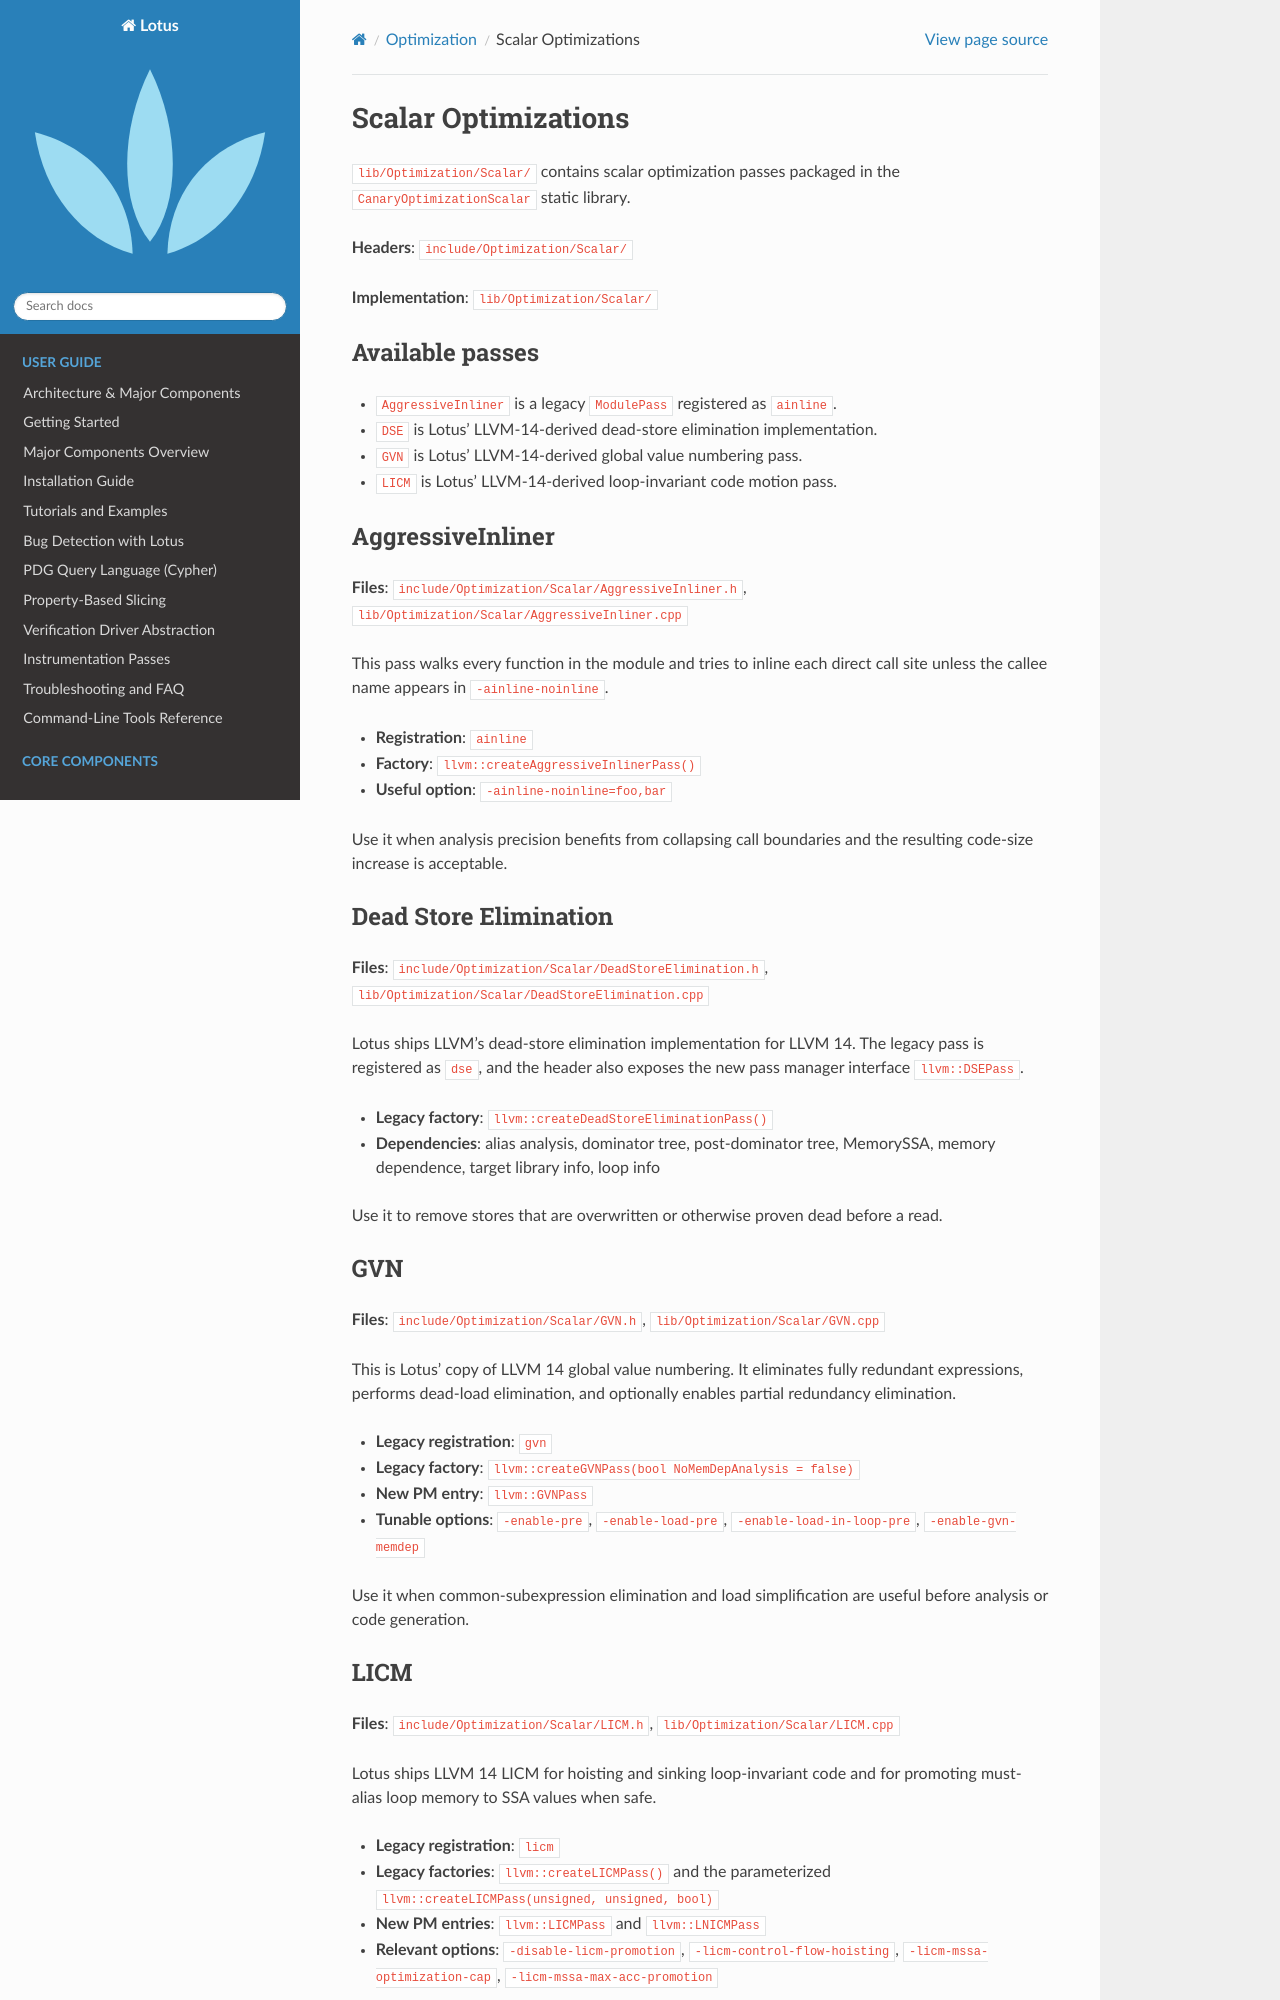

repository: ZJU-PL/lotus · page: optimization/scalar.html · generator: sphinx

Scalar Optimizations
====================

``lib/Optimization/Scalar/`` contains scalar optimization passes packaged in
the ``CanaryOptimizationScalar`` static library.

**Headers**: ``include/Optimization/Scalar/``

**Implementation**: ``lib/Optimization/Scalar/``

Available passes
----------------

- ``AggressiveInliner`` is a legacy ``ModulePass`` registered as ``ainline``.
- ``DSE`` is Lotus' LLVM-14-derived dead-store elimination implementation.
- ``GVN`` is Lotus' LLVM-14-derived global value numbering pass.
- ``LICM`` is Lotus' LLVM-14-derived loop-invariant code motion pass.

AggressiveInliner
-----------------

**Files**: ``include/Optimization/Scalar/AggressiveInliner.h``,
``lib/Optimization/Scalar/AggressiveInliner.cpp``

This pass walks every function in the module and tries to inline each direct
call site unless the callee name appears in ``-ainline-noinline``.

- **Registration**: ``ainline``
- **Factory**: ``llvm::createAggressiveInlinerPass()``
- **Useful option**: ``-ainline-noinline=foo,bar``

Use it when analysis precision benefits from collapsing call boundaries and the
resulting code-size increase is acceptable.

Dead Store Elimination
----------------------

**Files**: ``include/Optimization/Scalar/DeadStoreElimination.h``,
``lib/Optimization/Scalar/DeadStoreElimination.cpp``

Lotus ships LLVM's dead-store elimination implementation for LLVM 14. The
legacy pass is registered as ``dse``, and the header also exposes the new pass
manager interface ``llvm::DSEPass``.

- **Legacy factory**: ``llvm::createDeadStoreEliminationPass()``
- **Dependencies**: alias analysis, dominator tree, post-dominator tree,
  MemorySSA, memory dependence, target library info, loop info

Use it to remove stores that are overwritten or otherwise proven dead before a
read.

GVN
---

**Files**: ``include/Optimization/Scalar/GVN.h``,
``lib/Optimization/Scalar/GVN.cpp``

This is Lotus' copy of LLVM 14 global value numbering. It eliminates fully
redundant expressions, performs dead-load elimination, and optionally enables
partial redundancy elimination.

- **Legacy registration**: ``gvn``
- **Legacy factory**: ``llvm::createGVNPass(bool NoMemDepAnalysis = false)``
- **New PM entry**: ``llvm::GVNPass``
- **Tunable options**: ``-enable-pre``, ``-enable-load-pre``,
  ``-enable-load-in-loop-pre``, ``-enable-gvn-memdep``

Use it when common-subexpression elimination and load simplification are useful
before analysis or code generation.
